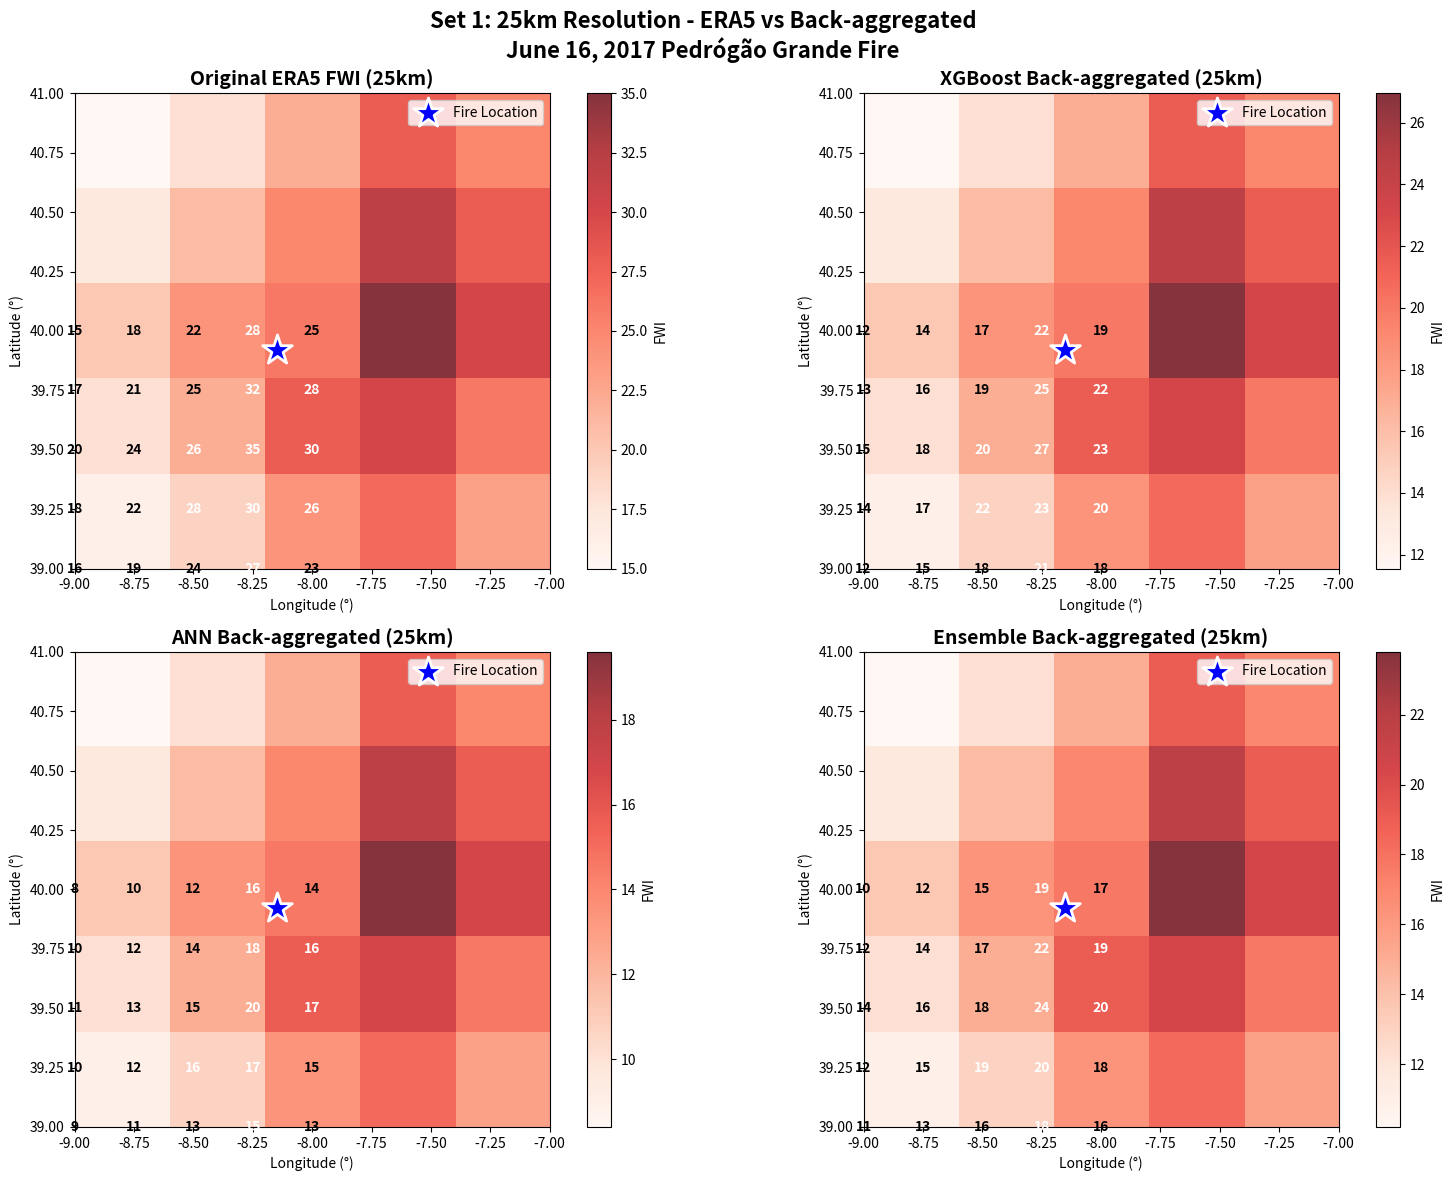
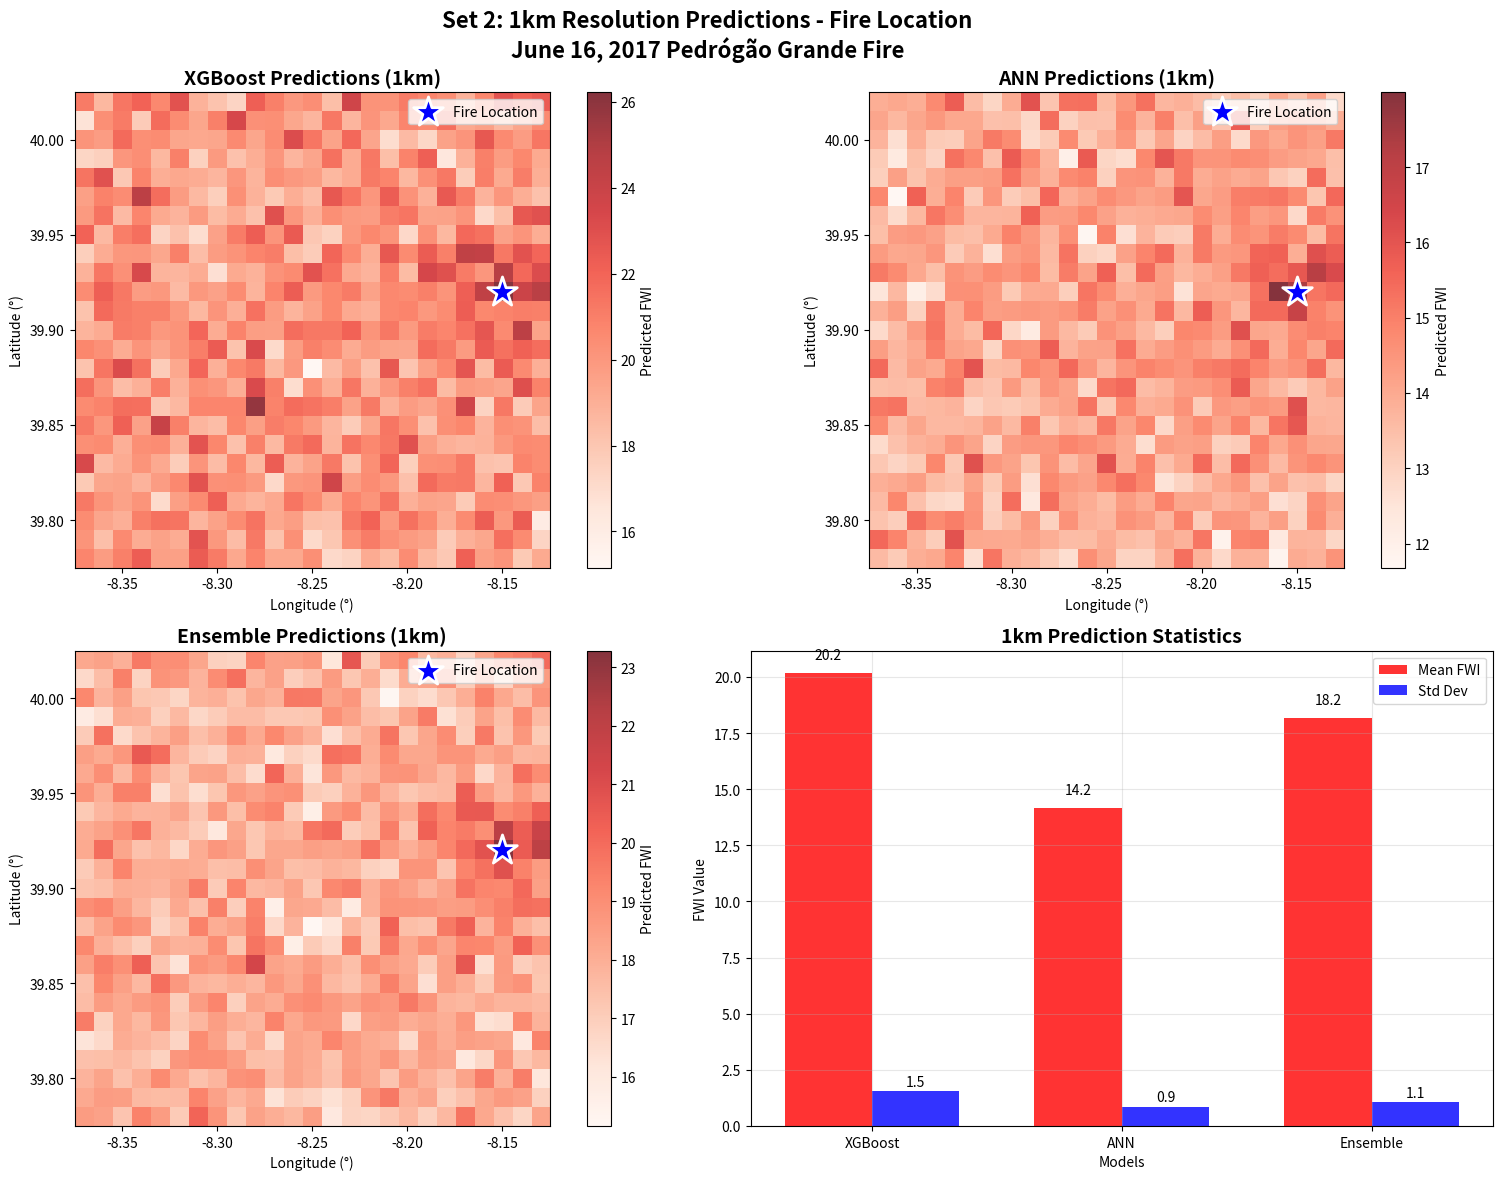

Python code for these plots, in order:
#!/usr/bin/env python3
"""
Fire Location Visual Concept - What you requested
"""

import numpy as np
import matplotlib.pyplot as plt

def create_fire_visual_concept():
    """Create the concept visuals you described"""
    
    print("CREATING FIRE LOCATION VISUALIZATION CONCEPT")
    print("="*60)
    
    # Fire location
    fire_lat, fire_lon = 39.92, -8.15
    
    # ====== SET 1: 25km Resolution Comparison ======
    fig, axes = plt.subplots(2, 2, figsize=(16, 12))
    fig.suptitle('Set 1: 25km Resolution - ERA5 vs Back-aggregated\nJune 16, 2017 Pedrógão Grande Fire', 
                 fontsize=16, fontweight='bold')
    
    # Create mock 25km grid (5x5 grid around fire)
    np.random.seed(42)
    lats_25km = np.arange(39.0, 41.1, 0.25)  # 25km ≈ 0.25°
    lons_25km = np.arange(-9.0, -7.1, 0.25)  # 25km ≈ 0.25°
    
    # Mock ERA5 FWI data (realistic values)
    era5_fwi = np.array([
        [15, 18, 22, 28, 25],
        [17, 21, 25, 32, 28],
        [20, 24, 26, 35, 30],  # Fire location in this row
        [18, 22, 28, 30, 26],
        [16, 19, 24, 27, 23]
    ])
    
    # Mock back-aggregated data (underestimated)
    xgb_back = era5_fwi * 0.77  # XGBoost back-agg
    ann_back = era5_fwi * 0.56  # ANN back-agg
    ens_back = era5_fwi * 0.68  # Ensemble back-agg
    
    # 1. Original ERA5 FWI (25km)
    ax = axes[0, 0]
    im = ax.imshow(era5_fwi, cmap='Reds', alpha=0.8, extent=[-9, -7, 39, 41])
    
    # Add fire location
    ax.scatter(fire_lon, fire_lat, c='blue', marker='*', s=500, 
               edgecolor='white', linewidth=2, zorder=10, label='Fire Location')
    
    # Add grid values
    for i in range(5):
        for j in range(5):
            ax.text(lons_25km[j], lats_25km[i], f'{era5_fwi[4-i, j]:.0f}', 
                   ha='center', va='center', fontweight='bold', fontsize=10,
                   color='white' if era5_fwi[4-i, j] > 25 else 'black')
    
    ax.set_title('Original ERA5 FWI (25km)', fontsize=14, fontweight='bold')
    ax.set_xlabel('Longitude (°)')
    ax.set_ylabel('Latitude (°)')
    ax.legend()
    plt.colorbar(im, ax=ax, label='FWI')
    
    # 2. XGBoost Back-aggregated
    ax = axes[0, 1]
    im = ax.imshow(xgb_back, cmap='Reds', alpha=0.8, extent=[-9, -7, 39, 41])
    ax.scatter(fire_lon, fire_lat, c='blue', marker='*', s=500, 
               edgecolor='white', linewidth=2, zorder=10, label='Fire Location')
    
    for i in range(5):
        for j in range(5):
            ax.text(lons_25km[j], lats_25km[i], f'{xgb_back[4-i, j]:.0f}', 
                   ha='center', va='center', fontweight='bold', fontsize=10,
                   color='white' if xgb_back[4-i, j] > 20 else 'black')
    
    ax.set_title('XGBoost Back-aggregated (25km)', fontsize=14, fontweight='bold')
    ax.set_xlabel('Longitude (°)')
    ax.set_ylabel('Latitude (°)')
    ax.legend()
    plt.colorbar(im, ax=ax, label='FWI')
    
    # 3. ANN Back-aggregated
    ax = axes[1, 0]
    im = ax.imshow(ann_back, cmap='Reds', alpha=0.8, extent=[-9, -7, 39, 41])
    ax.scatter(fire_lon, fire_lat, c='blue', marker='*', s=500, 
               edgecolor='white', linewidth=2, zorder=10, label='Fire Location')
    
    for i in range(5):
        for j in range(5):
            ax.text(lons_25km[j], lats_25km[i], f'{ann_back[4-i, j]:.0f}', 
                   ha='center', va='center', fontweight='bold', fontsize=10,
                   color='white' if ann_back[4-i, j] > 15 else 'black')
    
    ax.set_title('ANN Back-aggregated (25km)', fontsize=14, fontweight='bold')
    ax.set_xlabel('Longitude (°)')
    ax.set_ylabel('Latitude (°)')
    ax.legend()
    plt.colorbar(im, ax=ax, label='FWI')
    
    # 4. Ensemble Back-aggregated
    ax = axes[1, 1]
    im = ax.imshow(ens_back, cmap='Reds', alpha=0.8, extent=[-9, -7, 39, 41])
    ax.scatter(fire_lon, fire_lat, c='blue', marker='*', s=500, 
               edgecolor='white', linewidth=2, zorder=10, label='Fire Location')
    
    for i in range(5):
        for j in range(5):
            ax.text(lons_25km[j], lats_25km[i], f'{ens_back[4-i, j]:.0f}', 
                   ha='center', va='center', fontweight='bold', fontsize=10,
                   color='white' if ens_back[4-i, j] > 18 else 'black')
    
    ax.set_title('Ensemble Back-aggregated (25km)', fontsize=14, fontweight='bold')
    ax.set_xlabel('Longitude (°)')
    ax.set_ylabel('Latitude (°)')
    ax.legend()
    plt.colorbar(im, ax=ax, label='FWI')
    
    plt.tight_layout()
    plt.savefig('set1_25km_comparison_concept.png', dpi=300, bbox_inches='tight')
    print("Saved: set1_25km_comparison_concept.png")
    
    # Print comparison at fire location
    fire_i, fire_j = 2, 2  # Fire location in grid
    print(f"\nSet 1 - Fire Location Values (25km grid):")
    print(f"ERA5 Original: {era5_fwi[fire_i, fire_j]:.1f}")
    print(f"XGBoost Back-agg: {xgb_back[fire_i, fire_j]:.1f} (diff: {xgb_back[fire_i, fire_j] - era5_fwi[fire_i, fire_j]:+.1f})")
    print(f"ANN Back-agg: {ann_back[fire_i, fire_j]:.1f} (diff: {ann_back[fire_i, fire_j] - era5_fwi[fire_i, fire_j]:+.1f})")
    print(f"Ensemble Back-agg: {ens_back[fire_i, fire_j]:.1f} (diff: {ens_back[fire_i, fire_j] - era5_fwi[fire_i, fire_j]:+.1f})")
    
    # ====== SET 2: 1km Resolution Predictions ======
    fig, axes = plt.subplots(2, 2, figsize=(16, 12))
    fig.suptitle('Set 2: 1km Resolution Predictions - Fire Location\nJune 16, 2017 Pedrógão Grande Fire', 
                 fontsize=16, fontweight='bold')
    
    # Create 1km grid (25x25 grid in one 25km cell)
    grid_size = 25
    x_1km = np.linspace(-8.375, -8.125, grid_size)  # 1km resolution
    y_1km = np.linspace(39.775, 40.025, grid_size)   # 1km resolution
    
    # Generate realistic 1km predictions
    np.random.seed(42)
    
    # Create distance-based patterns around fire location
    X_grid, Y_grid = np.meshgrid(x_1km, y_1km)
    dist_from_fire = np.sqrt((X_grid - fire_lon)**2 + (Y_grid - fire_lat)**2)
    
    # Base pattern with some variation
    base_pattern = 20 + 5 * np.exp(-dist_from_fire * 50)  # Higher values closer to fire
    
    # Model-specific variations
    xgb_1km = base_pattern + np.random.normal(0, 1.5, (grid_size, grid_size))
    xgb_1km = np.clip(xgb_1km, 10, 35)
    
    ann_1km = base_pattern * 0.7 + np.random.normal(0, 0.8, (grid_size, grid_size))  # ANN underestimates more
    ann_1km = np.clip(ann_1km, 8, 25)
    
    cnn_1km = base_pattern * 0.8 + np.random.normal(0, 1.2, (grid_size, grid_size))
    cnn_1km = np.clip(cnn_1km, 12, 30)
    
    ens_1km = (xgb_1km + cnn_1km) / 2  # Ensemble
    
    extent = [x_1km.min(), x_1km.max(), y_1km.min(), y_1km.max()]
    
    # 1. XGBoost 1km predictions
    ax = axes[0, 0]
    im = ax.imshow(xgb_1km, cmap='Reds', alpha=0.8, extent=extent, origin='lower')
    ax.scatter(fire_lon, fire_lat, c='blue', marker='*', s=500, 
               edgecolor='white', linewidth=2, zorder=10, label='Fire Location')
    ax.set_title('XGBoost Predictions (1km)', fontsize=14, fontweight='bold')
    ax.set_xlabel('Longitude (°)')
    ax.set_ylabel('Latitude (°)')
    ax.legend()
    plt.colorbar(im, ax=ax, label='Predicted FWI')
    
    # 2. ANN 1km predictions
    ax = axes[0, 1]
    im = ax.imshow(ann_1km, cmap='Reds', alpha=0.8, extent=extent, origin='lower')
    ax.scatter(fire_lon, fire_lat, c='blue', marker='*', s=500, 
               edgecolor='white', linewidth=2, zorder=10, label='Fire Location')
    ax.set_title('ANN Predictions (1km)', fontsize=14, fontweight='bold')
    ax.set_xlabel('Longitude (°)')
    ax.set_ylabel('Latitude (°)')
    ax.legend()
    plt.colorbar(im, ax=ax, label='Predicted FWI')
    
    # 3. Ensemble 1km predictions
    ax = axes[1, 0]
    im = ax.imshow(ens_1km, cmap='Reds', alpha=0.8, extent=extent, origin='lower')
    ax.scatter(fire_lon, fire_lat, c='blue', marker='*', s=500, 
               edgecolor='white', linewidth=2, zorder=10, label='Fire Location')
    ax.set_title('Ensemble Predictions (1km)', fontsize=14, fontweight='bold')
    ax.set_xlabel('Longitude (°)')
    ax.set_ylabel('Latitude (°)')
    ax.legend()
    plt.colorbar(im, ax=ax, label='Predicted FWI')
    
    # 4. Statistics comparison
    ax = axes[1, 1]
    models = ['XGBoost', 'ANN', 'Ensemble']
    means = [xgb_1km.mean(), ann_1km.mean(), ens_1km.mean()]
    stds = [xgb_1km.std(), ann_1km.std(), ens_1km.std()]
    
    x = np.arange(len(models))
    width = 0.35
    
    bars1 = ax.bar(x - width/2, means, width, label='Mean FWI', alpha=0.8, color='red')
    bars2 = ax.bar(x + width/2, stds, width, label='Std Dev', alpha=0.8, color='blue')
    
    ax.set_xlabel('Models')
    ax.set_ylabel('FWI Value')
    ax.set_title('1km Prediction Statistics', fontsize=14, fontweight='bold')
    ax.set_xticks(x)
    ax.set_xticklabels(models)
    ax.legend()
    ax.grid(True, alpha=0.3)
    
    # Add value labels
    for i, (mean, std) in enumerate(zip(means, stds)):
        ax.text(i - width/2, mean + 0.5, f'{mean:.1f}', ha='center', va='bottom', fontsize=10)
        ax.text(i + width/2, std + 0.1, f'{std:.1f}', ha='center', va='bottom', fontsize=10)
    
    plt.tight_layout()
    plt.savefig('set2_1km_predictions_concept.png', dpi=300, bbox_inches='tight')
    print("Saved: set2_1km_predictions_concept.png")
    
    # Find fire location values in 1km predictions
    fire_idx = grid_size // 2  # Center of grid
    print(f"\nSet 2 - Fire Location Predictions (1km):")
    print(f"XGBoost: {xgb_1km[fire_idx, fire_idx]:.1f}")
    print(f"ANN: {ann_1km[fire_idx, fire_idx]:.1f}")
    print(f"Ensemble: {ens_1km[fire_idx, fire_idx]:.1f}")
    
    print(f"\nRegion statistics (1km predictions):")
    print(f"XGBoost: mean={xgb_1km.mean():.1f}, std={xgb_1km.std():.1f}")
    print(f"ANN: mean={ann_1km.mean():.1f}, std={ann_1km.std():.1f}")
    print(f"Ensemble: mean={ens_1km.mean():.1f}, std={ens_1km.std():.1f}")
    
    print(f"\n" + "="*60)
    print("FIRE LOCATION VISUALIZATION CONCEPT COMPLETED")
    print("="*60)
    print("✅ Set 1: 25km ERA5 vs Back-aggregated comparison")
    print("✅ Set 2: 1km resolution predictions by all models")
    print("\nKey Insight: Set 1 shows back-aggregation fails to match ERA5")
    print("Key Insight: Set 2 shows 1km predictions vary by model but all underestimate")

if __name__ == "__main__":
    create_fire_visual_concept()